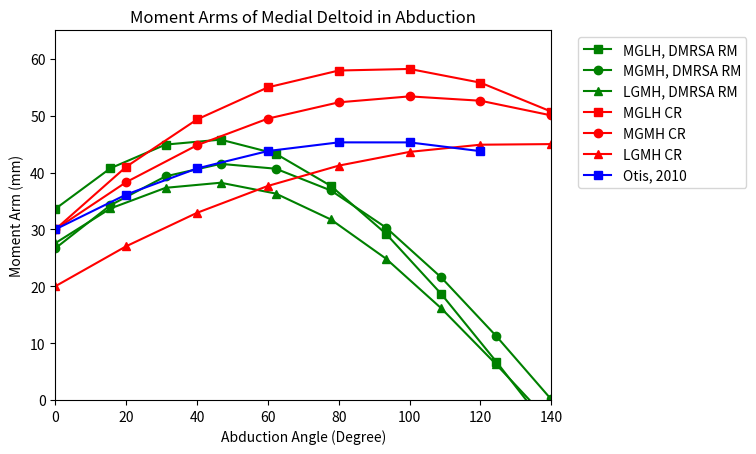

This chart was generated by the following Python code:
# -*- coding: utf-8 -*-
"""
Created on Fri Feb 24 17:08:19 2023

@author: utah.johnson
"""

# -*- coding: utf-8 -*-
"""
Created on Thu Feb 23 17:01:05 2023

@author: utah.johnson
"""

#comparison file#MomentArm 1st Revision
import numpy as np
import matplotlib.pyplot as plt
#rotational matrices
#z is theta
#b is the neck angle
def nRa(z):
    nRa=np.array(([np.cos(np.deg2rad(z)), -np.sin(np.deg2rad(z)), 0], [np.sin(np.deg2rad(z)), np.cos(np.deg2rad(z)), 0], [ 0, 0, 1]))
    return nRa
def aRb(b):
    bz=180-b
    
    aRb=np.array(([-np.cos(np.deg2rad(bz)), np.sin(np.deg2rad(bz)), 0], [-np.sin(np.deg2rad(bz)), -np.cos(np.deg2rad(bz)), 0], [0, 0, 1]))
    return aRb
def nRb(z,b):
    nRa=np.array(([np.cos(np.deg2rad(z)), np.sin(np.deg2rad(z)), 0], [np.sin(np.deg2rad(z)), np.cos(np.deg2rad(z)), 0], [ 0, 0, 1]))
    bz=180-b
    aRb=np.array(([-np.cos(np.deg2rad(bz)), np.sin(np.deg2rad(bz)), 0], [-np.sin(np.deg2rad(bz)), -np.cos(np.deg2rad(bz)), 0], [0, 0, 1]))
    nRb=aRb*nRa
    return nRb
def aRn(z):
    aRn=np.array(([np.cos(np.deg2rad(z)), np.sin(np.deg2rad(z)), 0], [-np.sin(np.deg2rad(z)), np.cos(np.deg2rad(z)), 0], [ 0, 0, 1]))
    return aRn
def alpha(b):
    b=b-135
    alpha=np.array(([np.cos(np.deg2rad(b)), -np.sin(np.deg2rad(b)), 0], [np.sin(np.deg2rad(b)), np.cos(np.deg2rad(b)), 0], [ 0, 0, 1]))
    return alpha



####################
#Glenohumeral Joint Vectors
#all vectors will be WRT to N coordinate system using rotational matrices
#Pgba is static vector of glenoid offset
lgba=5 #length of glenoid offset
Pgba=np.array(([0, lgba, 0])) #no need for rotation
lgdo=[38,36,32] #diameter of glenoid
lhld=5 #humeral liner depth
lhto=5.5 #humeral tray offset
lsmo=[15.6,7.5,9.1] #humeral medial offset
lhdp=10 #length from greater tuberosity to proximal deltoid insertion
lhdd=158 #length from greater tuberosity to distal deltoid insertion
lhdi=42.3/2 #diameter of humeral bone
#user granted step data based on computational speed
step=10
rom=140
#creating abduction angle range
abang=np.linspace(0,rom,step)
#we need to iterate over the range to find the indexwise moment 
c1=0

b=[145, 155, 135]
c3=0
w=1
for j in b:
    Pgdo=np.zeros((1,1))
    indexd=np.zeros((1,))
    indexp=np.zeros((1,))
    indexpsh=np.zeros((1,))
    for z in abang:
        Pgdo=np.array(nRa(z)*[0, -lgdo[c3]/2, 0]) #index vector for glenoid diameter in N coordinates
        Pgdo=Pgdo[:,1]
        Phld=nRa(z)*[0, -lhld, 0] #index vector for humeral liner depth in N coordinates
        Phld=Phld[:,1]
        Phto=nRa(z)*[0, -lhto, 0] #index vector for humeral tray offset in N coordinates
        Phto=Phto[:,1]
        Psmo=nRb(z,b[c3])*[-lsmo[c3], 0, 0] #index vector for medial humeral offset in N coordinates
        Psmo=Psmo[:,0]
        Psh=Pgdo+Phld+Phto+Psmo
        mash=Psh[0,]
        indexpsh=np.append(indexpsh,mash)
        
        #### humeral component
        #need vectors of both the humeral diameter and the humeral length
        Psi=nRa(z)*alpha(b[c3])*[lhdi,lhdp,0]
        maxx=Psi[0,0]+Psi[0,1]
        indexd=np.append(indexd, (maxx+mash)*w)   
        
    if c3==0:
        indexd=np.delete(indexd,(0,0))
        plt.plot(abang,indexd,label='MGLH, DMRSA RM',marker='s',color='g')
        plt.legend()
    if c3==1:
        indexd=np.delete(indexd,(0,0))
        plt.plot(abang,indexd,label='MGMH, DMRSA RM',marker='o',color='g')
        plt.legend()
    if c3==2:
        indexd=np.delete(indexd,(0,0))
        plt.plot(abang,indexd,label='LGMH, DMRSA RM',marker='^',color='g')
        plt.legend()
        plt.title('Moment Arms of Medial Deltoid in Abduction')
        plt.xlabel('Abduction Angle (Degree)')
        plt.ylabel('Moment Arm (mm)')
    
    c3=c3+1
    
    
cabb=[0, 20, 40, 60, 80, 100, 120, 140]
mglhy=[30, 36, 41, 45.5, 58.5, 58.5, 56.5, 41.5]
mgmhy=[30, 36, 43.5, 48, 51.5, 53, 52.5, 48]
lgmhy=[22, 27.5, 33, 38, 43.5, 45.5, 46, 45.5]
pmglhy=np.polyfit(cabb,mglhy,2)
pmgmhy=np.polyfit(cabb,mgmhy,2)
plgmhy=np.polyfit(cabb,lgmhy,2)


mglhy2=np.zeros((1,1))
mgmhy2=np.zeros((1,1))
lgmhy2=np.zeros((1,1))


for i in cabb:
    zmglhy=pmglhy[0]*i**2+pmglhy[1]*i+[[0]]
    mglhy2=np.append(mglhy2,zmglhy)
    
    zmgmhy=pmgmhy[0]*i**2+pmgmhy[1]*i+[[0]]
    mgmhy2=np.append(mgmhy2,zmgmhy)
    
    zlgmhy=plgmhy[0]*i**2+plgmhy[1]*i+[[0]]
    lgmhy2=np.append(lgmhy2,zlgmhy)
    
    
    
    
    
    
    
    
    
    
mglhy2=np.delete(mglhy2+30,0)
#plt.plot(cabb,mglhy)
plt.plot(cabb,mglhy2,marker='s',label='MGLH CR',color='r')

mgmhy2=np.delete(mgmhy2+30,0)
#plt.plot(cabb,mgmhy)
plt.plot(cabb,mgmhy2,marker='o',label='MGMH CR',color='r')

lgmhy2=np.delete(lgmhy2+20,0)
#plt.plot(cabb,lgmhy)
plt.plot(cabb,lgmhy2,marker='^',label='LGMH CR',color='r')
plt.legend()

#############
cabb2=[0, 20, 40, 60, 80, 100, 120]
mglhy=[30.5, 31.5, 36.8, 42.5, 45.5, 45, 40]

pmglhy=np.polyfit(cabb2,mglhy,2)


mglhy2=np.zeros((1,1))



for i in cabb2:
    zmglhy=pmglhy[0]*i**2+pmglhy[1]*i+[[0]]
    mglhy2=np.append(mglhy2,zmglhy)

    
    
    
    
    
    
    
    
    
mglhy2=np.delete(mglhy2+30,0)
#plt.plot(cabb2,mglhy)
plt.plot(cabb2,mglhy2,marker='s',label='Otis, 2010',color='b')

plt.legend()







#previous model
from numpy import diff

z=np.array(range(0,3))
alpha=[145, 155, 135]
beta=[38, 36, 32]
zeta=[21, 18, 26]
gamma=[15.6, 7.5, 9.1]
c3=0;

for z in alpha:
    m=2.358 #mass of upper arm
    lgba= 3.6#glenoid offset
    lgdo= beta[c3] #glenoid diameter
    lhld= 50#humeral liner depth
    lhto= gamma[c3]#humeral offset
    lsmo= 8.5#humeral medial offset
    lh= 304.56#length of humerus mm
    #lhd= 
    alpha=z
    Fd=434.5 #expected middle deltoid force
    limd=19.3/2
    Fg=9.81*m*1000
    #############################
    #Setting up angular data

    #acceleration and velcity given by exp data (16,25 m/s^2), velocity=(109.42m/s)
    dtsdts=16.25*1000 #acc in mm/s^2
    dt=109.42*1000 #vel in mm/s we may not use this though.

    ma=140
    #first need arc length
    s=lh*np.deg2rad(ma) #length of humerus times the max abduction angle gives arc length
    #now we can create a kinematic simulation
    t=np.sqrt((2*s)/dtsdts) #this gives us the time it takes for abduction according to experimental data
    #need time array
    #now we need to determine step size
    step=10
    #initializes the angular data based on step size
    #we need angular acceleration
    anga=dtsdts/lh

    #with angular acceleration we can now simulate the motion
    #first need to generate a time array
    tm=np.array(np.linspace(0,t,step))
    theta=np.zeros((step))
    count=0
    for i in tm:
        theta[count]=np.rad2deg(.5*anga*i**2)
        count=count+1

    #now to implement the two data sets together
    #Example of the angle versus the time is plotted
    #plt.figure(0)
    #plt.plot(tm, theta)
    #plt.xlabel('Time (s)')
    #plt.ylabel('Angle of Abduction (degree)')

    #we also need the velocity index wise
    dtheta=diff(theta)
    dtime=diff(tm)
    dtdt=dtheta/dtime
    #this is the angular velocity
    #need to add initial condition of 0mm/s
    dtdt=np.insert(dtdt,0,0,axis=0)

    ####################################
    #we now have simulated kinematic data for abduction
    #we can now use backwards dynamics to solve for desired parameters
    #lets first look at moment at the glenoid
    #for the codes viewability sake several intermediate calculatios will be done first

    def c1(theta):
        c1=np.cos(np.deg2rad(theta))
        return c1

    def s1(theta):
        s1=np.sin(np.deg2rad(theta))
        return s1

    def c2(alpha):
        c2=np.cos(np.deg2rad(180-alpha))
        return c2

    def s2(alpha):
        s2=np.sin(np.deg2rad(180-alpha))
        return s2

    #gravitational force
    fg=9.81*m

    #now using the derived EOM
    ms=np.zeros((step,1))
    pms=np.zeros((step,1))
    ana=np.zeros((step,1))
    count2=0
    for j in theta:
        
        ##########################################
        #moment arm calculations
        z1=-lgba*s2(alpha)
        z2=-lgdo*s1(j)*s2(alpha)
        z3=-lgdo*c1(j)*c2(alpha)
        z4=-lhld*s1(j)*s2(alpha)
        z5=-lhld*c1(j)*c2(alpha)
        z6=-lhto*s1(j)*s2(alpha)
        z7=-lhto*(c1(j)*c2(alpha))
        z8=-lsmo*c2(alpha)*s2(alpha)
        z9=lsmo*s2(alpha)*c2(alpha)
        z10=-lh*(s2(alpha))**2
        z11=-lh*(c2(alpha))**2
        z12=-limd*c2(alpha)*s2(alpha)
        z13=limd*s2(alpha)*c2(alpha)
        pma=z1+z2+z3+z4+z5+z6+z6+z7+z8+z9+z1
        pms[count2]=-pma*.5
        
        count2=count2+1
    
   # if c3==0:
         #plt.plot(theta,pms,marker='s',label='MGLH, DMRSA ALG',color='y')
    #if c3==1:
        # plt.plot(theta,pms,marker='o',label='MGMH, DMRSA ALG',color='y')
   # if c3==2:
       #  plt.plot(theta,pms,marker='^',label='LGMH, LGMH ALG',color='y')
    c3 +=1
         

cabb=[0, 20, 40, 60, 80, 100, 120]
mglhy=[30, 32, 34.5, 39.5, 43, 44, 39.8]

pmglhy=np.polyfit(cabb,mglhy,3)

mglhy2=np.zeros((1,1))

for i in cabb:
    zmglhy=pmglhy[0]*i**3+pmglhy[1]*i**2+pmglhy[2]*i+pmglhy[3]
    mglhy2=np.append(mglhy2,zmglhy)
    
mglhy2=np.delete(mglhy2,0)
#plt.plot(cabb,mglhy)
#plt.plot(cabb,mglhy2,marker='<',label='Ackland ZM Trabecular',color='y')

plt.ylim(0,65)
plt.xlim(0,140)
legend=plt.legend(bbox_to_anchor=(1.04, 1), loc="upper left")




